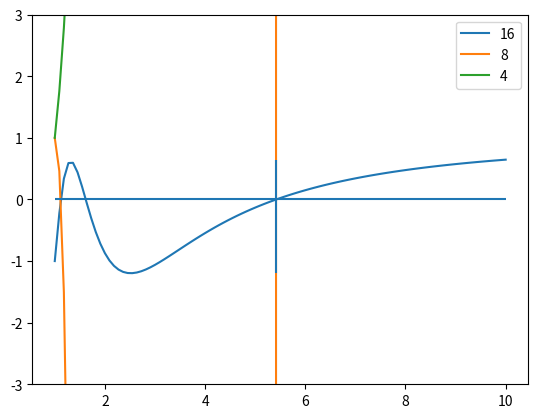

This chart was generated by the following Python code:
import matplotlib.pyplot as plt
import numpy as np
import sympy as sp

"""
实验证明，根在8阶方程中，他在1，10区间上有两个解
"""
x = sp.symbols("x")
y = x ** 4 + 4 * x ** 3 - 4 * x ** 2 - x + 1
yy = x ** 8 - 4 * x ** 7 - 10 * x ** 6 + 10 * x ** 5 + 15 * x ** 4 - 6 * x ** 3 - 7 * x ** 2 + x + 1
yyy = 1 - 1 / (2 * x) - 32 / x ** 2 + 168 / x ** 4 - 336 / x ** 6 + 330 / x ** 8 - 176 / x ** 10 + 52 / x ** 12 - 8 / x ** 14 + 1 / (2 * x ** 16)

standard = 1 / 2 / np.cos(np.pi * 8 / 17)
res = y.evalf(subs={x: standard})
print(res)
res = yy.evalf(subs={x: standard})
print(res)
res = yyy.evalf(subs={x: standard})
print(res)

x = np.linspace(1, 10, 100)
y = x ** 4 + 4 * x ** 3 - 4 * x ** 2 - x + 1
yy = x ** 8 - 4 * x ** 7 - 10 * x ** 6 + 10 * x ** 5 + 15 * x ** 4 - 6 * x ** 3 - 7 * x ** 2 + x + 1
yyy = 1 - 1 / (2 * x) - 32 / x ** 2 + 168 / x ** 4 - 336 / x ** 6 + 330 / x ** 8 - 176 / x ** 10 + 52 / x ** 12 - 8 / x ** 14 + 1 / (2 * x ** 16)
plt.plot(x, yyy, label='16')
plt.plot(x, yy, label='8')
plt.plot(x, y, label='4')
plt.vlines([standard], np.min(yyy), np.max(yyy))
plt.hlines([0], np.min(x), np.max(x))
plt.legend()
plt.ylim(-3, 3)
plt.show()
